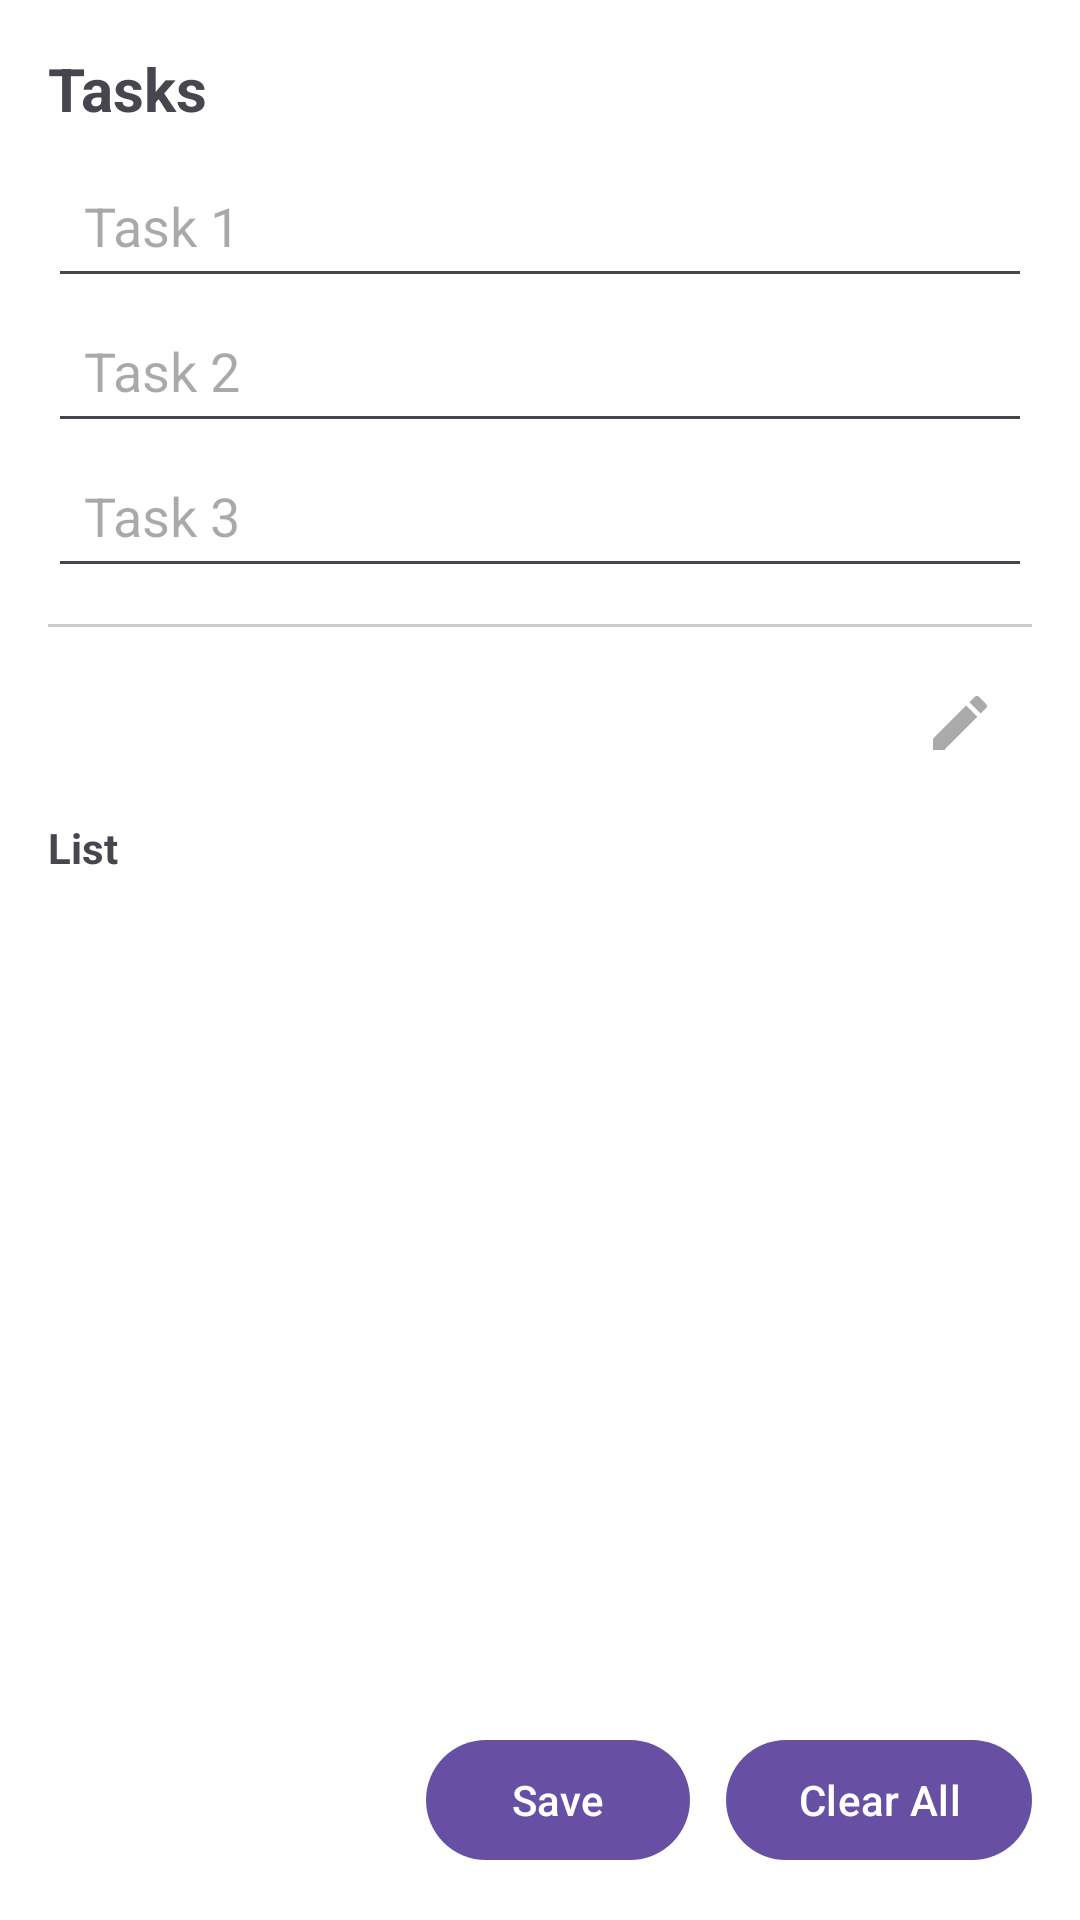

Android layout source for this screen:
<!-- AndroidManifest.xml: application theme Theme.StudentRegistration -->
<!-- res/layout/activity_student_task.xml -->
<?xml version="1.0" encoding="utf-8"?>
<ScrollView xmlns:android="http://schemas.android.com/apk/res/android"
    xmlns:app="http://schemas.android.com/apk/res-auto"
    android:layout_width="match_parent"
    android:layout_height="match_parent"
    android:fitsSystemWindows="true"
    android:fillViewport="true"
    android:background="#FFFFFF">

    <LinearLayout
        android:id="@+id/rootStudentTask"
        android:layout_width="match_parent"
        android:layout_height="wrap_content"
        android:orientation="vertical"
        android:padding="16dp">

        
        <TextView
            android:id="@+id/tvHeading"
            android:layout_width="match_parent"
            android:layout_height="wrap_content"
            android:text="Tasks"
            android:textSize="20sp"
            android:textStyle="bold"
            android:paddingBottom="8dp" />

        
        <LinearLayout
            android:id="@+id/topInputs"
            android:layout_width="match_parent"
            android:layout_height="wrap_content"
            android:orientation="vertical">

            <EditText
                android:id="@+id/etTask1"
                android:layout_width="match_parent"
                android:layout_height="wrap_content"
                android:hint="Task 1"
                android:imeOptions="actionNext"
                android:inputType="text"
                android:padding="12dp" />

            <EditText
                android:id="@+id/etTask2"
                android:layout_width="match_parent"
                android:layout_height="wrap_content"
                android:hint="Task 2"
                android:imeOptions="actionNext"
                android:inputType="text"
                android:padding="12dp" />

            <EditText
                android:id="@+id/etTask3"
                android:layout_width="match_parent"
                android:layout_height="wrap_content"
                android:hint="Task 3"
                android:imeOptions="actionDone"
                android:inputType="text"
                android:padding="12dp" />
        </LinearLayout>

        
        <View
            android:id="@+id/divider"
            android:layout_width="match_parent"
            android:layout_height="1dp"
            android:layout_marginTop="12dp"
            android:background="#33000000" />

        
        <LinearLayout
            android:id="@+id/controlsRow"
            android:layout_width="match_parent"
            android:layout_height="wrap_content"
            android:orientation="horizontal"
            android:gravity="end"
            android:paddingTop="8dp"
            android:paddingBottom="8dp">

            <ImageButton
                android:id="@+id/btnToggleEdit"
                android:layout_width="48dp"
                android:layout_height="48dp"
                android:background="?attr/selectableItemBackgroundBorderless"
                android:contentDescription="Toggle edit mode"
                android:padding="4dp"
                android:src="@drawable/ic_edit_24"
                app:tint="@android:color/darker_gray" />
        </LinearLayout>

        
        <TextView
            android:id="@+id/tvListLabel"
            android:layout_width="match_parent"
            android:layout_height="wrap_content"
            android:text="List"
            android:textStyle="bold"
            android:paddingBottom="6dp" />

        
        <androidx.recyclerview.widget.RecyclerView
            android:id="@+id/recyclerTasks"
            android:layout_width="match_parent"
            android:layout_height="0dp"
            android:layout_weight="1" />

        
        <LinearLayout
            android:layout_width="match_parent"
            android:layout_height="wrap_content"
            android:orientation="horizontal"
            android:gravity="end"
            android:paddingTop="10dp">

            <Button
                android:id="@+id/btnSave"
                android:layout_width="wrap_content"
                android:layout_height="wrap_content"
                android:text="Save" />

            <Space
                android:layout_width="12dp"
                android:layout_height="0dp" />

            <Button
                android:id="@+id/btnClearAll"
                android:layout_width="wrap_content"
                android:layout_height="wrap_content"
                android:text="Clear All" />
        </LinearLayout>

    </LinearLayout>
</ScrollView>
<!-- resources referenced by this layout -->
<resources>
  <!-- drawable ic_edit_24 (drawable) -->
  <vector xmlns:android="http://schemas.android.com/apk/res/android"
      android:width="24dp" android:height="24dp"
      android:viewportWidth="24" android:viewportHeight="24"
      android:tint="?attr/colorControlNormal">
      <path
          android:fillColor="@android:color/black"
          android:pathData="M3,17.25V21h3.75L17.81,9.94l-3.75-3.75L3,17.25zM20.71,7.04c0.39-0.39,0.39-1.02 0-1.41l-2.34-2.34a1,1 0,0 0,-1.41 0l-1.83,1.83 3.75,3.75 1.83-1.83z"/>
  </vector>
  <style name="Theme.StudentRegistration" parent="Theme.Material3.Light.NoActionBar">
  
          
          <item name="android:statusBarColor">?attr/colorSurface</item>
          <item name="android:navigationBarColor">?attr/colorSurface</item>
  
          
          <item name="colorPrimary">@color/clg_primary</item>
          <item name="colorOnPrimary">@android:color/white</item>
  
          
          <item name="android:textColorPrimary">?attr/colorOnSurface</item>
  
          
          <item name="android:windowContentTransitions">true</item>
  
      </style>
  <color name="clg_primary">#3F51B5</color>
</resources>
